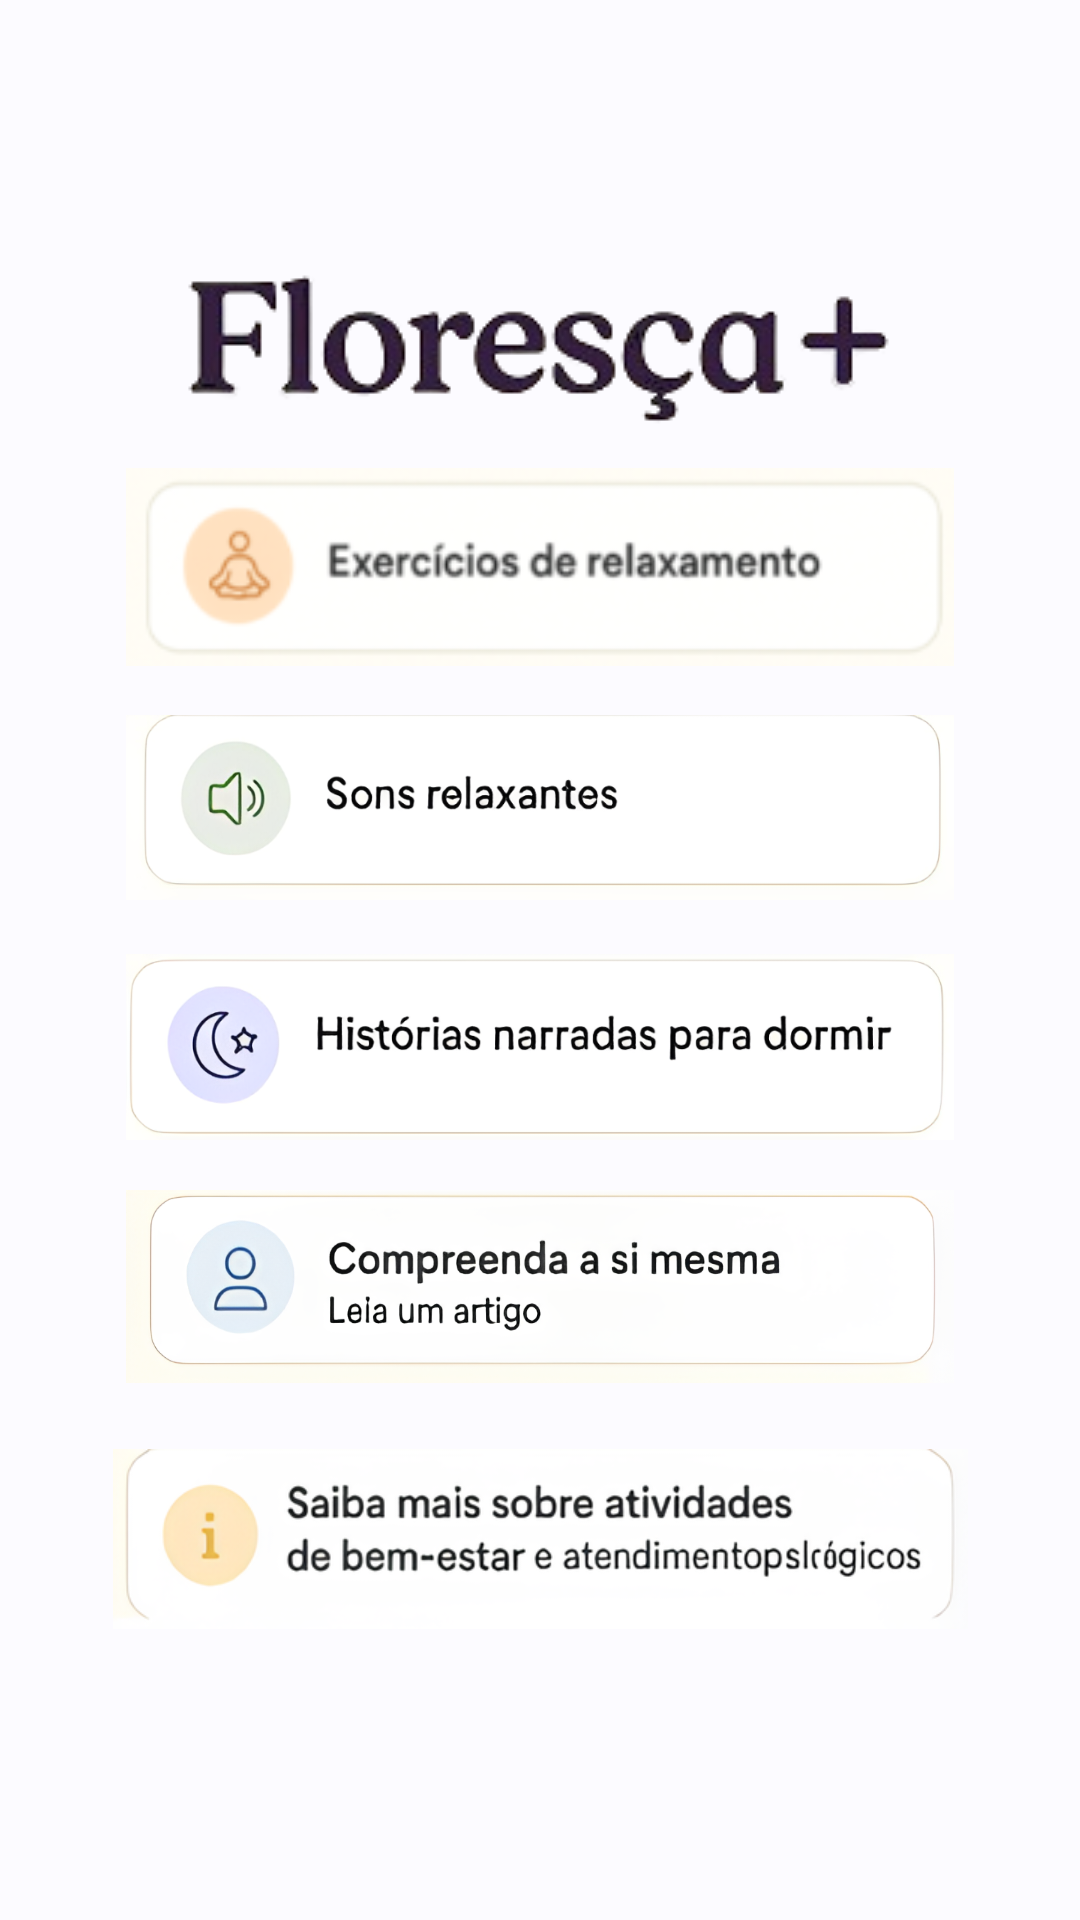

This screen was rendered from an Android layout file. Write that file and the resources it references.
<!-- AndroidManifest.xml: application theme Theme.Floresça -->
<!-- res/layout/fragment_exercicios.xml -->
<?xml version="1.0" encoding="utf-8"?>
<ScrollView
    xmlns:android="http://schemas.android.com/apk/res/android"
    xmlns:app="http://schemas.android.com/apk/res-auto"
    xmlns:tools="http://schemas.android.com/tools"
    android:layout_width="match_parent"
    android:layout_height="match_parent"
    android:fillViewport="true">

    <LinearLayout
        android:id="@+id/main"
        android:layout_width="match_parent"
        android:layout_height="match_parent"
        android:layout_gravity="center"
        android:background="#fcfbff"
        android:gravity="center"
        android:orientation="vertical"
        android:padding="8dp"
        tools:context=".IndexActivity">

        <ImageView
            android:layout_width="match_parent"
            android:layout_height="wrap_content"
            android:layout_gravity="top"
            app:srcCompat="@drawable/logo2" />

        <ImageButton
            android:id="@+id/relaxamento"
            android:layout_width="300dp"
            android:layout_height="80dp"
            android:backgroundTint="#00FFFFFF"
            android:scaleType="centerCrop"
            app:srcCompat="@drawable/exrelaxamento" />

        <ImageButton
            android:id="@+id/sons"
            android:layout_width="300dp"
            android:layout_height="80dp"
            android:backgroundTint="#00FFFFFF"
            android:scaleType="centerCrop"
            app:srcCompat="@drawable/exsons" />

        <ImageButton
            android:id="@+id/historias"
            android:layout_width="300dp"
            android:layout_height="80dp"
            android:backgroundTint="#00FFFFFF"
            android:scaleType="centerCrop"
            app:srcCompat="@drawable/exhistorias" />

        <ImageButton
            android:id="@+id/compeenda"
            android:layout_width="300dp"
            android:layout_height="80dp"
            android:backgroundTint="#00FFFFFF"
            android:scaleType="centerCrop"
            app:srcCompat="@drawable/excompreenda" />

        <ImageButton
            android:id="@+id/saiba_mais"
            android:layout_width="300dp"
            android:layout_height="80dp"
            android:layout_marginTop="4dp"
            android:layout_marginBottom="16dp"
            android:backgroundTint="#00FFFFFF"
            android:scaleType="centerCrop"
            app:srcCompat="@drawable/saibamais" />

    </LinearLayout>
</ScrollView>
<!-- resources referenced by this layout -->
<resources>
  <!-- drawable excompreenda: png bitmap (drawable, 142124 bytes) -->
  <!-- drawable exhistorias: png bitmap (drawable, 82718 bytes) -->
  <!-- drawable exrelaxamento: png bitmap (drawable, 15473 bytes) -->
  <!-- drawable exsons: png bitmap (drawable, 61544 bytes) -->
  <!-- drawable logo2: png bitmap (drawable, 14546 bytes) -->
  <!-- drawable saibamais: png bitmap (drawable, 47633 bytes) -->
  <style name="Theme.Floresça" parent="Theme.AppCompat.DayNight.NoActionBar" />
</resources>
